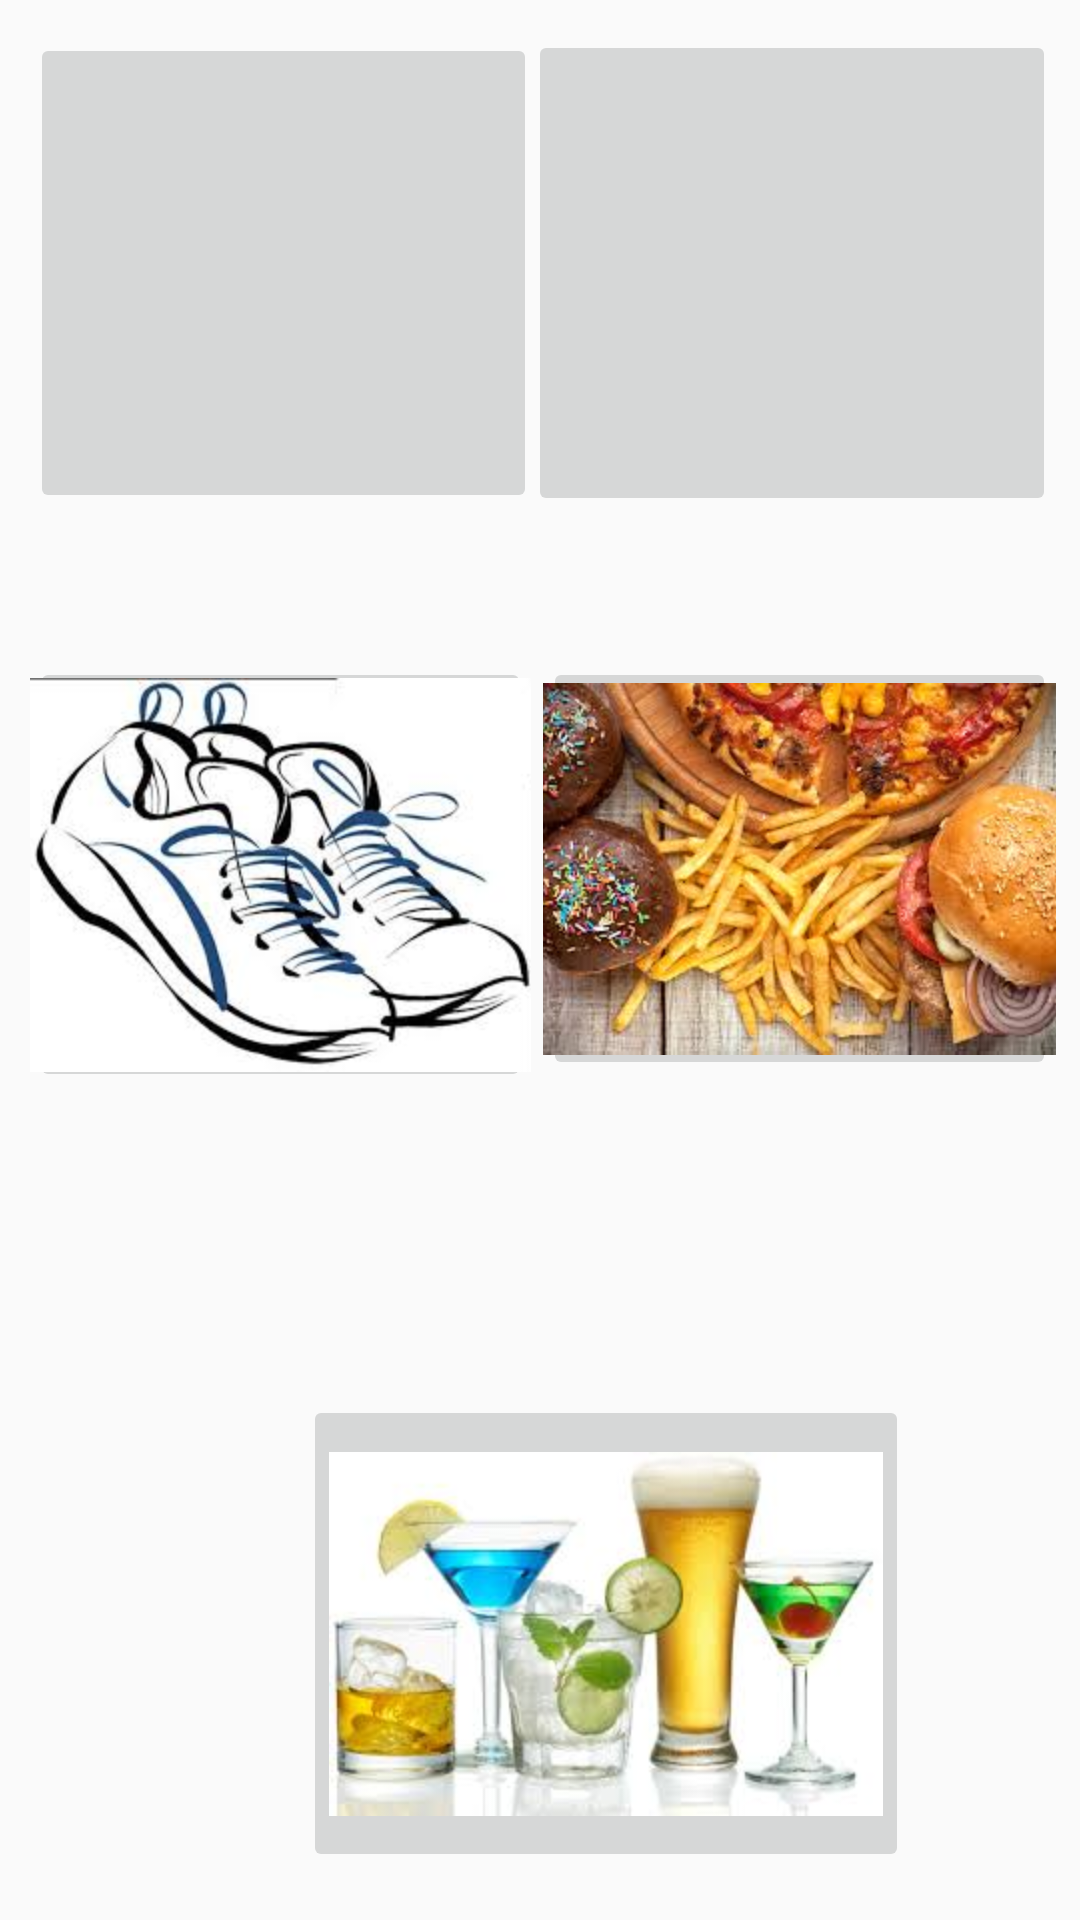

Here is an Android app screen rendered from its layout file. Give the layout XML and the strings, colors and styles it references.
<!-- AndroidManifest.xml: application theme AppTheme.NoActionBar -->
<!-- res/layout/activity_items.xml -->
<?xml version="1.0" encoding="utf-8"?>
<android.support.constraint.ConstraintLayout xmlns:android="http://schemas.android.com/apk/res/android"
    xmlns:app="http://schemas.android.com/apk/res-auto"
    xmlns:tools="http://schemas.android.com/tools"
    android:orientation="vertical"
    android:layout_width="match_parent"
    android:layout_height="match_parent"
    android:weightSum="1">


    <ImageButton
        android:id="@+id/electronics"
        android:layout_width="169dp"
        android:layout_height="160dp"
        app:srcCompat="@mipmap/electronics"
        android:paddingTop="5dp"
        tools:layout_constraintTop_creator="1"
        tools:layout_constraintRight_creator="1"
        android:layout_marginStart="10dp"
        android:layout_marginEnd="10dp"
        app:layout_constraintRight_toRightOf="parent"
        android:layout_marginTop="11dp"
        tools:layout_constraintLeft_creator="1"
        app:layout_constraintLeft_toLeftOf="parent"
        app:layout_constraintTop_toTopOf="parent"
        android:layout_marginLeft="10dp"
        android:layout_marginRight="10dp"
        app:layout_constraintHorizontal_bias="0.0" />

    <ImageButton
        android:id="@+id/clothes"
        android:layout_width="176dp"
        android:layout_height="162dp"
        android:paddingTop="5dp"
        app:layout_constraintHorizontal_bias="1.0"
        app:srcCompat="@mipmap/clothes"
        tools:layout_constraintTop_creator="1"
        tools:layout_constraintRight_creator="1"
        tools:layout_constraintBottom_creator="1"
        app:layout_constraintBottom_toTopOf="@+id/shoes"
        android:layout_marginStart="8dp"
        android:layout_marginEnd="8dp"
        app:layout_constraintRight_toRightOf="parent"
        tools:layout_constraintLeft_creator="1"
        android:layout_marginBottom="16dp"
        app:layout_constraintLeft_toLeftOf="parent"
        android:layout_marginLeft="8dp"
        android:layout_marginRight="8dp"
        app:layout_constraintVertical_bias="0.061"
        app:layout_constraintTop_toTopOf="parent"
        android:layout_marginTop="8dp"
        tools:layout_editor_absoluteX="200dp" />

    <ImageButton
        android:id="@+id/shoes"
        android:layout_width="167dp"
        android:layout_height="145dp"
        app:srcCompat="@mipmap/shoes"
        app:layout_constraintHorizontal_bias="0.0"
        tools:layout_constraintTop_creator="1"
        tools:layout_constraintRight_creator="1"
        android:layout_marginStart="10dp"
        android:layout_marginEnd="10dp"
        app:layout_constraintRight_toRightOf="parent"
        android:layout_marginTop="219dp"
        tools:layout_constraintLeft_creator="1"
        app:layout_constraintLeft_toLeftOf="parent"
        app:layout_constraintTop_toTopOf="parent"
        android:layout_marginLeft="10dp"
        android:layout_marginRight="10dp" />

    <ImageButton
        android:id="@+id/junk"
        android:layout_width="171dp"
        android:layout_height="141dp"
        app:srcCompat="@mipmap/junk"
        tools:layout_constraintTop_creator="1"
        tools:layout_constraintRight_creator="1"
        app:layout_constraintRight_toRightOf="@+id/clothes"
        android:layout_marginTop="219dp"
        tools:layout_constraintLeft_creator="1"
        app:layout_constraintLeft_toLeftOf="@+id/clothes"
        app:layout_constraintHorizontal_bias="1.0"
        app:layout_constraintTop_toTopOf="parent" />

    <ImageButton
        android:id="@+id/drinks"
        android:layout_width="202dp"
        android:layout_height="159dp"
        app:layout_constraintBottom_toBottomOf="parent"
        app:srcCompat="@mipmap/drinks3"
        android:layout_marginLeft="101dp"
        android:layout_marginBottom="16dp"
        app:layout_constraintLeft_toLeftOf="parent"
        android:layout_marginRight="8dp"
        app:layout_constraintRight_toRightOf="parent"
        app:layout_constraintHorizontal_bias="0.0" />
</android.support.constraint.ConstraintLayout>
<!-- resources referenced by this layout -->
<resources>
  <!-- mipmap drinks3: jpg bitmap (mipmap-hdpi, 7272 bytes) -->
  <!-- mipmap junk: jpg bitmap (mipmap-hdpi, 14994 bytes) -->
  <!-- mipmap shoes: jpg bitmap (mipmap-hdpi, 10892 bytes) -->
  <style name="AppTheme.NoActionBar" parent="Theme.AppCompat.Light.DarkActionBar">
          <item name="windowActionBar">false</item>
          <item name="windowNoTitle">true</item>
  
          
          <item name="colorPrimary">@color/colorPrimary</item>
          <item name="colorPrimaryDark">@color/colorPrimaryDark</item>
          <item name="colorAccent">@color/colorAccent</item>
      </style>
  <!-- not gathered from this repository: default colours our renderer supplied (Android Studio template values) -->
  <color name="colorPrimary">#FF6200EE</color>
  <color name="colorPrimaryDark">#FF3700B3</color>
  <color name="colorAccent">#FF03DAC5</color>
</resources>
